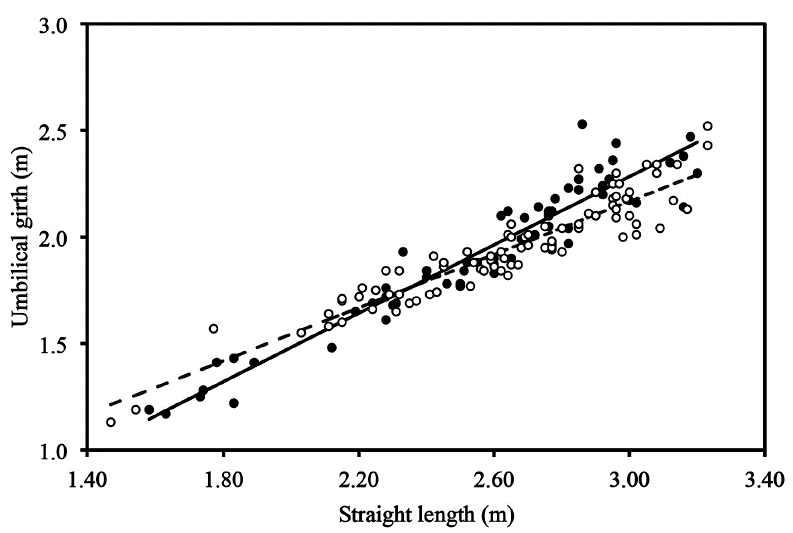

Source data for this figure (header and first rows):
x, y
1.469, 1.128
1.544, 1.186
1.581, 1.189
1.632, 1.163
1.733, 1.244
1.742, 1.282
1.831, 1.218
1.781, 1.41
1.774, 1.567
1.831, 1.429
1.891, 1.413
2.122, 1.481
2.031, 1.548
2.113, 1.58
2.111, 1.641
2.152, 1.599
2.15, 1.708
2.201, 1.721
2.21, 1.763
2.253, 1.75
2.191, 1.651
2.24, 1.66
2.279, 1.606
2.24, 1.692
2.311, 1.651
2.299, 1.679
2.311, 1.692
2.32, 1.731
2.279, 1.756
2.29, 1.731
2.281, 1.837
2.32, 1.84
2.331, 1.923
2.404, 1.84
2.398, 1.808
2.37, 1.699
2.35, 1.686
2.409, 1.728
2.432, 1.74
2.423, 1.91
2.451, 1.878
2.446, 1.846
2.462, 1.782
2.503, 1.763
2.498, 1.782
2.531, 1.763
2.508, 1.84
2.522, 1.926
2.522, 1.881
2.538, 1.875
2.572, 1.833
2.556, 1.853
2.59, 1.91
2.602, 1.856
2.6, 1.827
2.622, 1.837
2.639, 1.814
2.588, 1.885
2.62, 1.933
2.632, 1.901
... 73 more rows
